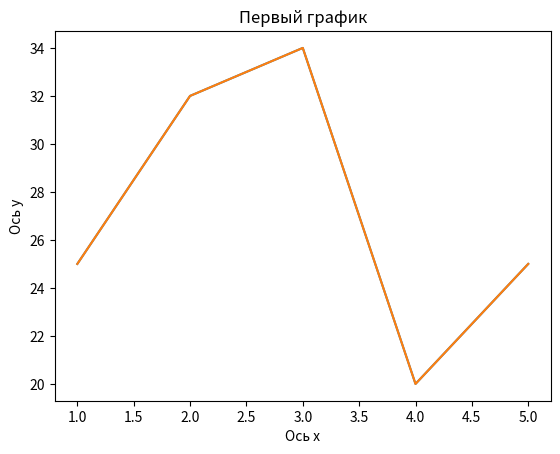

Recreate this plot in Python.
import matplotlib.pyplot as plt

x = [1, 2, 3, 4, 5]
y = [25, 32, 34, 20, 25]

plt.plot(x, y)
plt.show()

plt.plot(x, y)
plt.xlabel('Ось х') #Подпись для оси х
plt.ylabel('Ось y') #Подпись для оси y
plt.title('Первый график') #Название
plt.show()

